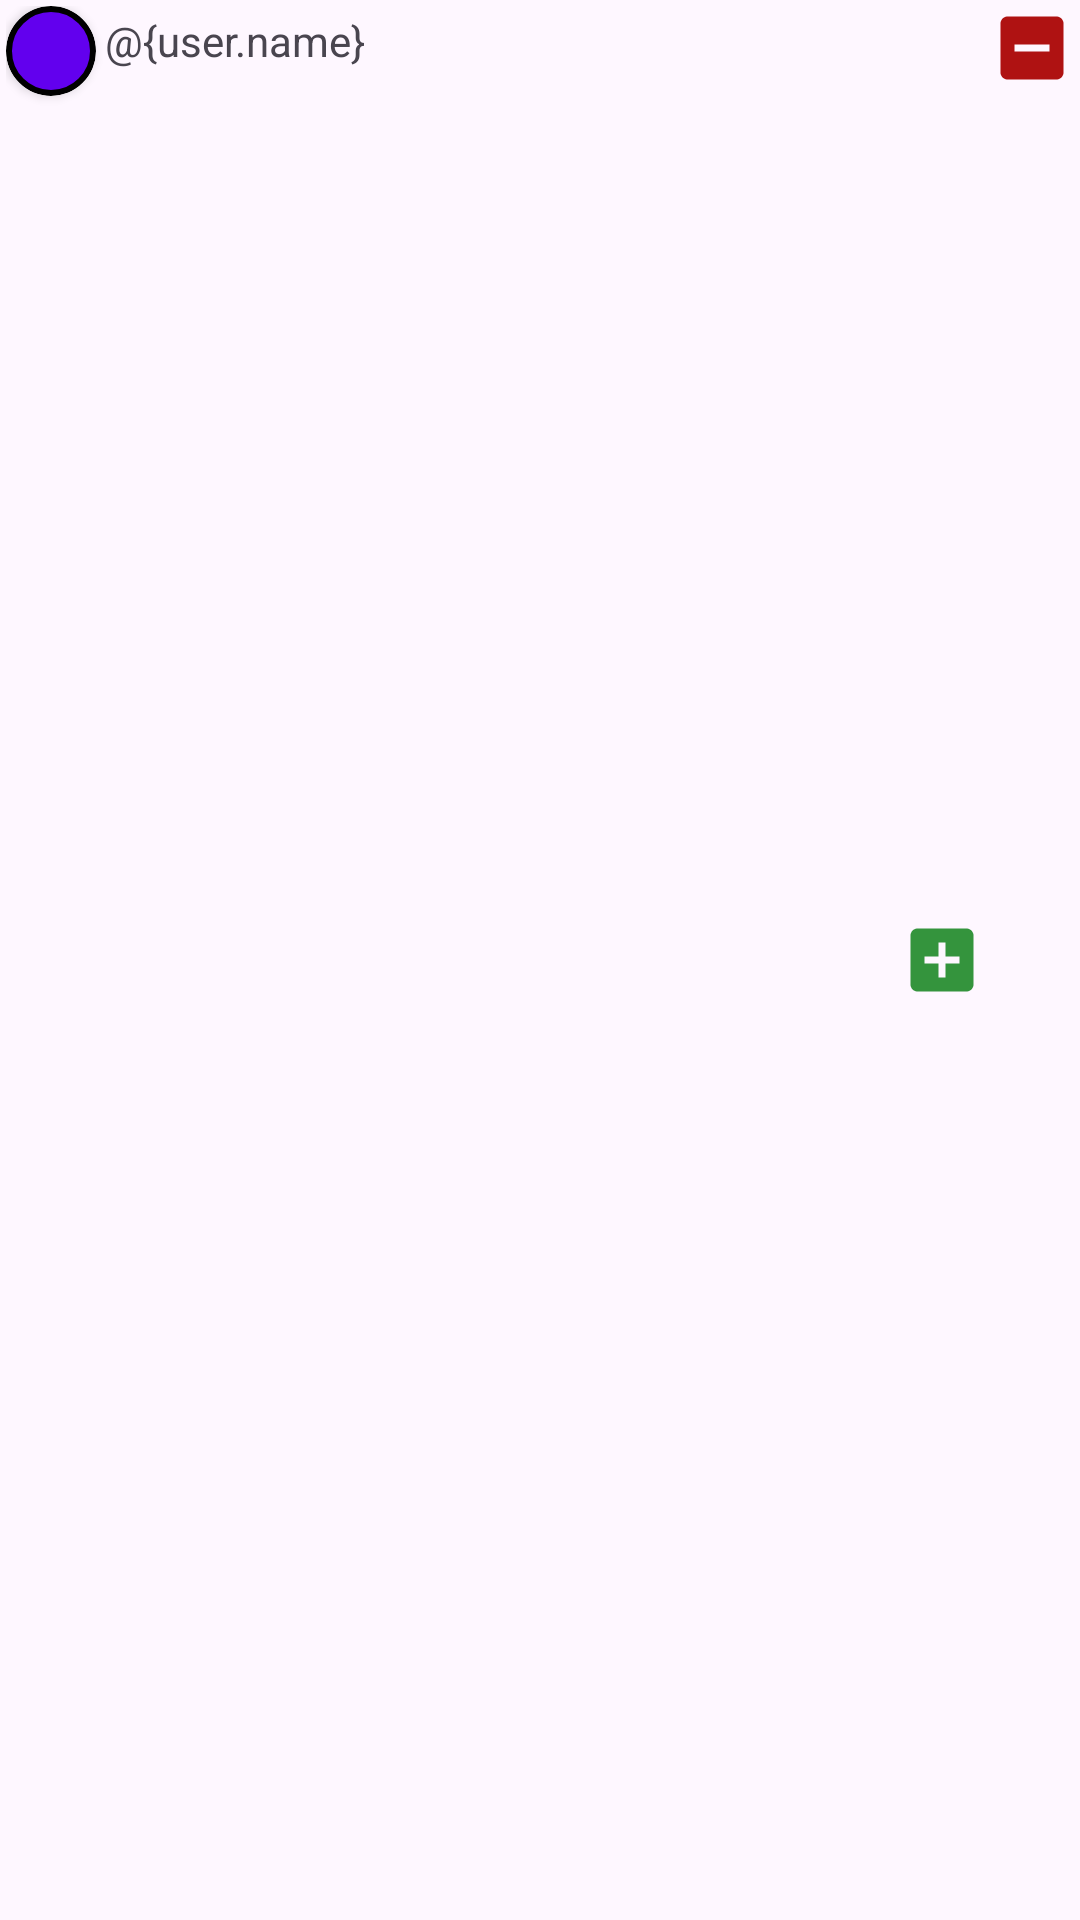

Write the Android layout XML for this screen, with the resource values it uses.
<!-- AndroidManifest.xml: application theme Theme.Khai_dippLom -->
<!-- res/layout/dialog_item.xml -->
<?xml version="1.0" encoding="utf-8"?>
<LinearLayout
    xmlns:app="http://schemas.android.com/apk/res-auto"
    xmlns:android="http://schemas.android.com/apk/res/android"
    xmlns:tools="http://schemas.android.com/tools"
    android:layout_width="match_parent"
    android:layout_height="34dp"
    android:orientation="horizontal"
    android:padding="2dp">

    <androidx.cardview.widget.CardView
        android:id="@+id/cardIm"
        app:cardCornerRadius="15dp"
        android:layout_width="30dp"
        android:layout_height="30dp">
        <ImageView
            android:id="@+id/chat_img"
            android:layout_width="30dp"
            android:layout_height="30dp"
            android:background="@drawable/circle_but"
            android:scaleType="centerCrop"
            android:src="@mipmap/ic_launcher" />
    </androidx.cardview.widget.CardView>

    <TextView
        android:id="@+id/tvUserName"
        android:layout_width="0dp"
        android:layout_height="match_parent"
        android:layout_marginTop="2dp"
        android:layout_marginBottom="2dp"
        android:layout_marginLeft="3dp"
        android:layout_weight="1"
        android:text="@{user.name}" />

    <ImageButton
        android:layout_marginStart="2dp"
        android:id="@+id/btnAdd"
        android:layout_width="wrap_content"
        android:layout_height="wrap_content"
        android:background="?android:attr/selectableItemBackground"
        android:src="@drawable/addus"
        android:layout_gravity="center_vertical"/>

    <ImageButton
        android:layout_marginStart="2dp"
        android:background="?android:attr/selectableItemBackground"
        android:id="@+id/btnRemove"
        android:layout_width="wrap_content"
        android:layout_height="wrap_content"
        android:src="@drawable/minusch" />

</LinearLayout>
<!-- resources referenced by this layout -->
<resources>
  <!-- drawable addus (drawable) -->
  <vector xmlns:android="http://schemas.android.com/apk/res/android" android:height="28dp" android:tint="#34943d" android:viewportHeight="24" android:viewportWidth="24" android:width="28dp">
      <path android:fillColor="@android:color/white" android:pathData="M19,3L5,3c-1.11,0 -2,0.9 -2,2v14c0,1.1 0.89,2 2,2h14c1.1,0 2,-0.9 2,-2L21,5c0,-1.1 -0.9,-2 -2,-2zM17,13h-4v4h-2v-4L7,13v-2h4L11,7h2v4h4v2z"/>
      
  </vector>
  <!-- drawable circle_but (drawable) -->
  <?xml version="1.0" encoding="utf-8"?>
  <shape xmlns:android="http://schemas.android.com/apk/res/android"
      android:shape="oval">
      <solid android:color="#FF6200EE"/>
      <stroke android:width="2dp"/>
  </shape>
  <!-- drawable minusch (drawable) -->
  <vector xmlns:android="http://schemas.android.com/apk/res/android" android:height="28dp" android:tint="#AF1212" android:viewportHeight="24" android:viewportWidth="24" android:width="28dp">
        
      <path android:fillColor="@android:color/white" android:pathData="M19,3H5C3.9,3 3,3.9 3,5v14c0,1.1 0.9,2 2,2h14c1.1,0 2,-0.9 2,-2V5C21,3.9 20.1,3 19,3zM17,13H7v-2h10V13z"/>
      
  </vector>
  <style name="Theme.Khai_dippLom" parent="Base.Theme.Khai_dippLom" />
  <style name="Base.Theme.Khai_dippLom" parent="Theme.Material3.Light.NoActionBar">
          
          
      </style>
</resources>
